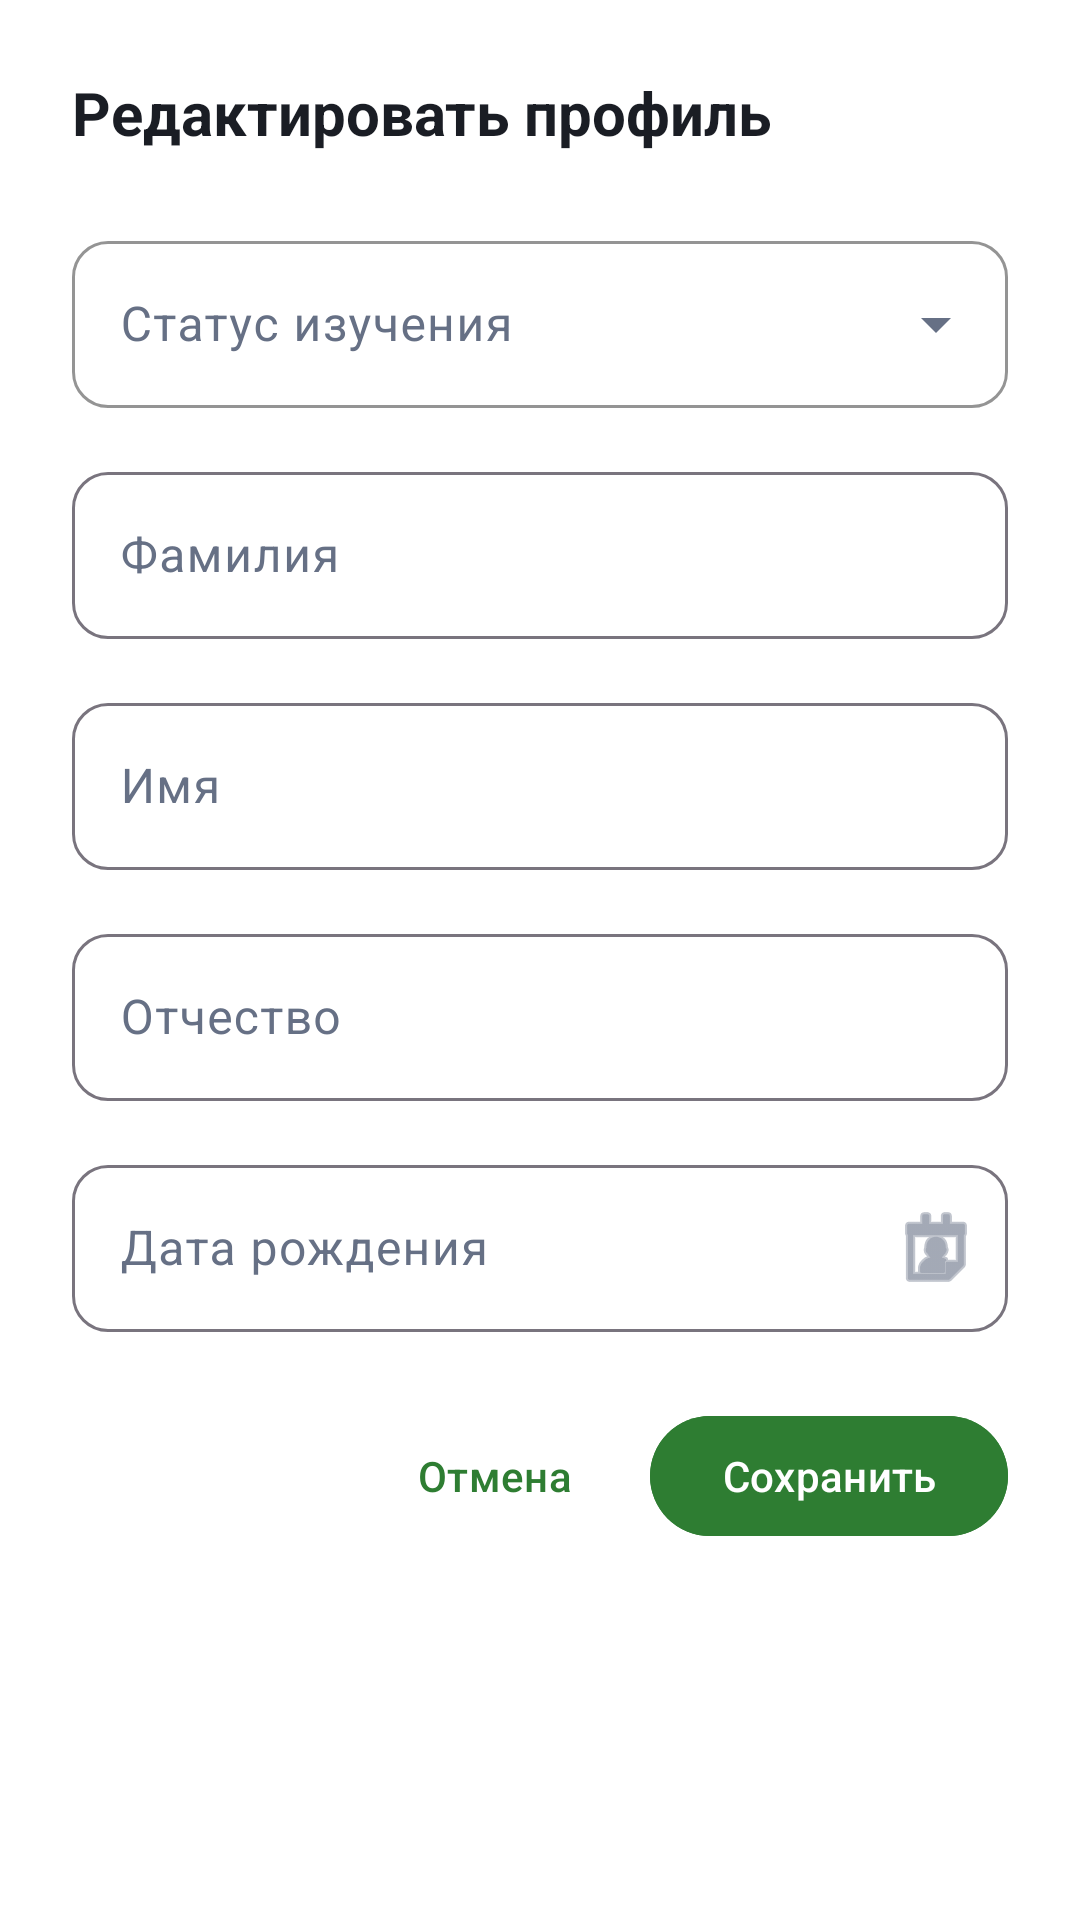

Produce the Android XML layout that renders to this screen, including the resource entries it uses.
<!-- AndroidManifest.xml: application theme Theme.GestureTalk -->
<!-- res/layout/dialog_edit_profile.xml -->
<?xml version="1.0" encoding="utf-8"?>
<LinearLayout xmlns:android="http://schemas.android.com/apk/res/android"
    xmlns:app="http://schemas.android.com/apk/res-auto"
    android:layout_width="match_parent"
    android:layout_height="wrap_content"
    android:orientation="vertical"
    android:padding="24dp"
    android:background="@android:color/white">

    <TextView
        android:layout_width="match_parent"
        android:layout_height="wrap_content"
        android:text="Редактировать профиль"
        android:textSize="20sp"
        android:textStyle="bold"
        android:textColor="@color/text_primary"
        android:layout_marginBottom="24dp" />

    
    <com.google.android.material.textfield.TextInputLayout
        android:layout_width="match_parent"
        android:layout_height="wrap_content"
        android:hint="Статус изучения"
        android:layout_marginBottom="16dp"
        app:boxCornerRadiusTopStart="12dp"
        app:boxCornerRadiusTopEnd="12dp"
        app:boxCornerRadiusBottomStart="12dp"
        app:boxCornerRadiusBottomEnd="12dp"
        app:boxStrokeColor="@color/text_secondary"
        app:hintTextColor="@color/text_secondary"
        style="@style/Widget.Material3.TextInputLayout.OutlinedBox.ExposedDropdownMenu">

        <AutoCompleteTextView
            android:id="@+id/etLearningStatus"
            android:layout_width="match_parent"
            android:layout_height="wrap_content"
            android:inputType="none"
            android:textColor="@color/text_primary"
            android:dropDownSelector="@android:color/transparent"
            android:popupBackground="@drawable/dropdown_popup_bg"
            android:scrollbarStyle="outsideOverlay"
            android:scrollbars="none"
            android:maxLines="1" />

    </com.google.android.material.textfield.TextInputLayout>

    
    <com.google.android.material.textfield.TextInputLayout
        android:layout_width="match_parent"
        android:layout_height="wrap_content"
        android:hint="Фамилия"
        android:layout_marginBottom="16dp"
        app:boxCornerRadiusTopStart="12dp"
        app:boxCornerRadiusTopEnd="12dp"
        app:boxCornerRadiusBottomStart="12dp"
        app:boxCornerRadiusBottomEnd="12dp"
        style="@style/Widget.Material3.TextInputLayout.OutlinedBox">

        <com.google.android.material.textfield.TextInputEditText
            android:id="@+id/etLastName"
            android:layout_width="match_parent"
            android:layout_height="wrap_content"
            android:inputType="textPersonName|textCapWords"
            android:maxLines="1" />

    </com.google.android.material.textfield.TextInputLayout>

    
    <com.google.android.material.textfield.TextInputLayout
        android:layout_width="match_parent"
        android:layout_height="wrap_content"
        android:hint="Имя"
        android:layout_marginBottom="16dp"
        app:boxCornerRadiusTopStart="12dp"
        app:boxCornerRadiusTopEnd="12dp"
        app:boxCornerRadiusBottomStart="12dp"
        app:boxCornerRadiusBottomEnd="12dp"
        style="@style/Widget.Material3.TextInputLayout.OutlinedBox">

        <com.google.android.material.textfield.TextInputEditText
            android:id="@+id/etFirstName"
            android:layout_width="match_parent"
            android:layout_height="wrap_content"
            android:inputType="textPersonName|textCapWords"
            android:maxLines="1" />

    </com.google.android.material.textfield.TextInputLayout>

    
    <com.google.android.material.textfield.TextInputLayout
        android:layout_width="match_parent"
        android:layout_height="wrap_content"
        android:hint="Отчество"
        android:layout_marginBottom="16dp"
        app:boxCornerRadiusTopStart="12dp"
        app:boxCornerRadiusTopEnd="12dp"
        app:boxCornerRadiusBottomStart="12dp"
        app:boxCornerRadiusBottomEnd="12dp"
        style="@style/Widget.Material3.TextInputLayout.OutlinedBox">

        <com.google.android.material.textfield.TextInputEditText
            android:id="@+id/etMiddleName"
            android:layout_width="match_parent"
            android:layout_height="wrap_content"
            android:inputType="textPersonName|textCapWords"
            android:maxLines="1" />

    </com.google.android.material.textfield.TextInputLayout>

    
    <com.google.android.material.textfield.TextInputLayout
        android:id="@+id/tilBirthDate"
        android:layout_width="match_parent"
        android:layout_height="wrap_content"
        android:hint="Дата рождения"
        android:layout_marginBottom="24dp"
        app:boxCornerRadiusTopStart="12dp"
        app:boxCornerRadiusTopEnd="12dp"
        app:boxCornerRadiusBottomStart="12dp"
        app:boxCornerRadiusBottomEnd="12dp"
        app:endIconMode="custom"
        app:endIconDrawable="@android:drawable/ic_menu_my_calendar"
        style="@style/Widget.Material3.TextInputLayout.OutlinedBox">

        <com.google.android.material.textfield.TextInputEditText
            android:id="@+id/etBirthDate"
            android:layout_width="match_parent"
            android:layout_height="wrap_content"
            android:inputType="text"
            android:focusable="true"
            android:clickable="true"
            android:maxLines="1" />

    </com.google.android.material.textfield.TextInputLayout>

    
    <LinearLayout
        android:layout_width="match_parent"
        android:layout_height="wrap_content"
        android:orientation="horizontal"
        android:gravity="end">

        <com.google.android.material.button.MaterialButton
            android:id="@+id/btnCancel"
            android:layout_width="wrap_content"
            android:layout_height="wrap_content"
            android:text="Отмена"
            android:layout_marginEnd="8dp"
            style="@style/Widget.Material3.Button.TextButton" />

        <com.google.android.material.button.MaterialButton
            android:id="@+id/btnSave"
            android:layout_width="wrap_content"
            android:layout_height="wrap_content"
            android:text="Сохранить"
            android:backgroundTint="@color/accent_primary"
            style="@style/Widget.Material3.Button" />

    </LinearLayout>

</LinearLayout>
<!-- resources referenced by this layout -->
<resources>
  <color name="accent_primary">#2E7D32</color>
  <color name="text_primary">#1A1D24</color>
  <color name="text_secondary">#667085</color>
  <style name="Theme.GestureTalk" parent="Base.Theme.GestureTalk" />
  <style name="Base.Theme.GestureTalk" parent="Theme.Material3.DayNight.NoActionBar">
          
          <item name="colorPrimary">@color/accent_primary</item>
          <item name="colorOnPrimary">@android:color/white</item>
          <item name="colorSecondary">@color/text_secondary</item>
          <item name="colorOnSecondary">@android:color/white</item>
          <item name="colorSurface">@android:color/white</item>
          <item name="colorOnSurface">@color/text_primary</item>
          <item name="colorSurfaceVariant">#F5F5F5</item>
          <item name="colorOnSurfaceVariant">@color/text_secondary</item>
          
          <item name="colorControlHighlight">@android:color/transparent</item>
          <item name="android:windowAnimationStyle">@style/Animation.GestureTalk.Activity</item>
      </style>
  <style name="Animation.GestureTalk.Activity" parent="@android:style/Animation.Activity">
          <item name="android:activityOpenEnterAnimation">@anim/nav_fade_in</item>
          <item name="android:activityOpenExitAnimation">@anim/nav_fade_out</item>
          <item name="android:activityCloseEnterAnimation">@anim/nav_fade_in</item>
          <item name="android:activityCloseExitAnimation">@anim/nav_fade_out</item>
      </style>
</resources>
